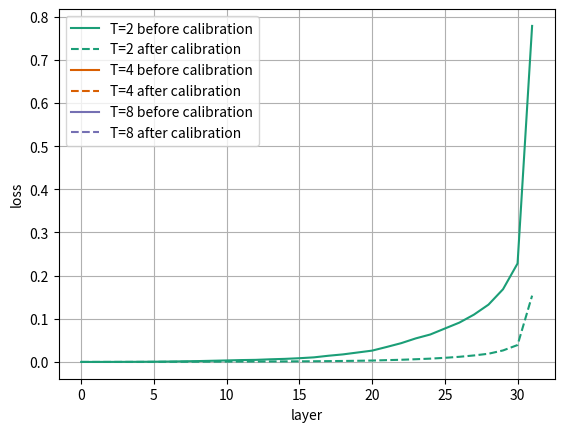

Recreate this plot in Python.
import matplotlib.pyplot as plt

loss1 = [1.4178099263517652e-06, 8.109553164104e-06, 5.702097769244574e-05, 0.0001493259333074093, 0.000277075101621449, 0.0005136090330779552, 0.0008785865502431989, 0.001385667361319065, 0.0019191363826394081, 0.002659070771187544, 0.0034232810139656067, 0.004274333827197552, 0.004763619974255562, 0.006083572283387184, 0.007079695351421833, 0.008595466613769531, 0.010596535168588161, 0.01432318426668644, 0.017473667860031128, 0.02183925360441208, 0.026186911389231682, 0.034663617610931396, 0.04348764568567276, 0.054523274302482605, 0.06358390301465988, 0.07738207280635834, 0.09112648665904999, 0.10958512127399445, 0.13274690508842468, 0.16842980682849884, 0.22820158302783966, 0.7787481546401978]

loss2 = [1.096283995138947e-06, 4.982269274478313e-06, 1.7806916730478406e-05, 5.20466965099331e-05, 0.00010637741070240736, 0.00017200110596604645, 0.00025396430282853544, 0.0003595797170419246, 0.0004678711120504886, 0.0005975621752440929, 0.0007383215706795454, 0.0008579777204431593, 0.000949460081756115, 0.001094323000870645, 0.0012155575677752495, 0.0013466273667290807, 0.0015317894285544753, 0.0018525547347962856, 0.0022101078648120165, 0.0026509494055062532, 0.0031905286014080048, 0.004130166489630938, 0.004992682486772537, 0.0062310476787388325, 0.007611554116010666, 0.009510097093880177, 0.011874203570187092, 0.014992770738899708, 0.018978750333189964, 0.026608441025018692, 0.0391308069229126, 0.1536112129688263]

loss3 = []

loss4 = []

loss5 = []

loss6 = []

plt.plot(loss1, label='T=2 before calibration', color='#1b9e77')
plt.plot(loss2, label='T=2 after calibration', color='#1b9e77', linestyle='--')
plt.plot(loss3, label='T=4 before calibration', color='#d95f02')
plt.plot(loss4, label='T=4 after calibration', color='#d95f02', linestyle='--')
plt.plot(loss5, label='T=8 before calibration', color='#7570b3')
plt.plot(loss6, label='T=8 after calibration', color='#7570b3', linestyle='--')
plt.xlabel('layer')
plt.ylabel('loss')
plt.grid()
# plt.yscale('log')
plt.legend()
plt.show()
plt.savefig('loss.png', format='png')

# loss2 = [1.0532115993555635e-05, 6.433481757994741e-05, 0.00020024889090564102, 0.0006283553084358573, 0.0013131999876350164, 0.0020037456415593624, 0.0026928428560495377, 0.003500644350424409, 0.004544252064079046, 0.005797355901449919, 0.007505925837904215, 0.009004916064441204, 0.010477978736162186, 0.012098629958927631, 0.013569462113082409, 0.015553058125078678, 0.019324494525790215, 0.02208409458398819, 0.02726501226425171, 0.032946549355983734, 0.040503475815057755, 0.04805099964141846, 0.05812396854162216, 0.06758067011833191, 0.07948438823223114, 0.09144623577594757, 0.10754043608903885, 0.12447001785039902, 0.1471887230873108, 0.17331159114837646, 0.21360427141189575, 0.43035173416137695]

# loss1 = [8.485982334605069e-07, 8.042252375162207e-06, 0.00023774077999405563, 0.0012054851977154613, 0.0019332724623382092, 0.0030435658991336823, 0.0044138552621006966, 0.006567276548594236, 0.009786673821508884, 0.01451506745070219, 0.020836040377616882, 0.028113678097724915, 0.035571273416280746, 0.04386752471327782, 0.052095379680395126, 0.06438614428043365, 0.08730769902467728, 0.10656871646642685, 0.13739962875843048, 0.1743783950805664, 0.22661784291267395, 0.27768513560295105, 0.35450345277786255, 0.4243873059749603, 0.5139114260673523, 0.5975067615509033, 0.7137830257415771, 0.8381389379501343, 1.008547067642212, 1.2136180400848389, 1.6426055431365967, 3.3430731296539307]
# import numpy as np
# plt.bar(np.arange(len(loss1)), loss1, label='ANN-SNN')
# plt.bar(np.arange(len(loss2)), loss2, label='ANN-QANN')
# plt.xlabel('layer')
# plt.ylabel('error')

# # 显示图像
# plt.legend()
# plt.show()

# plt.savefig('error.png', format='png')
